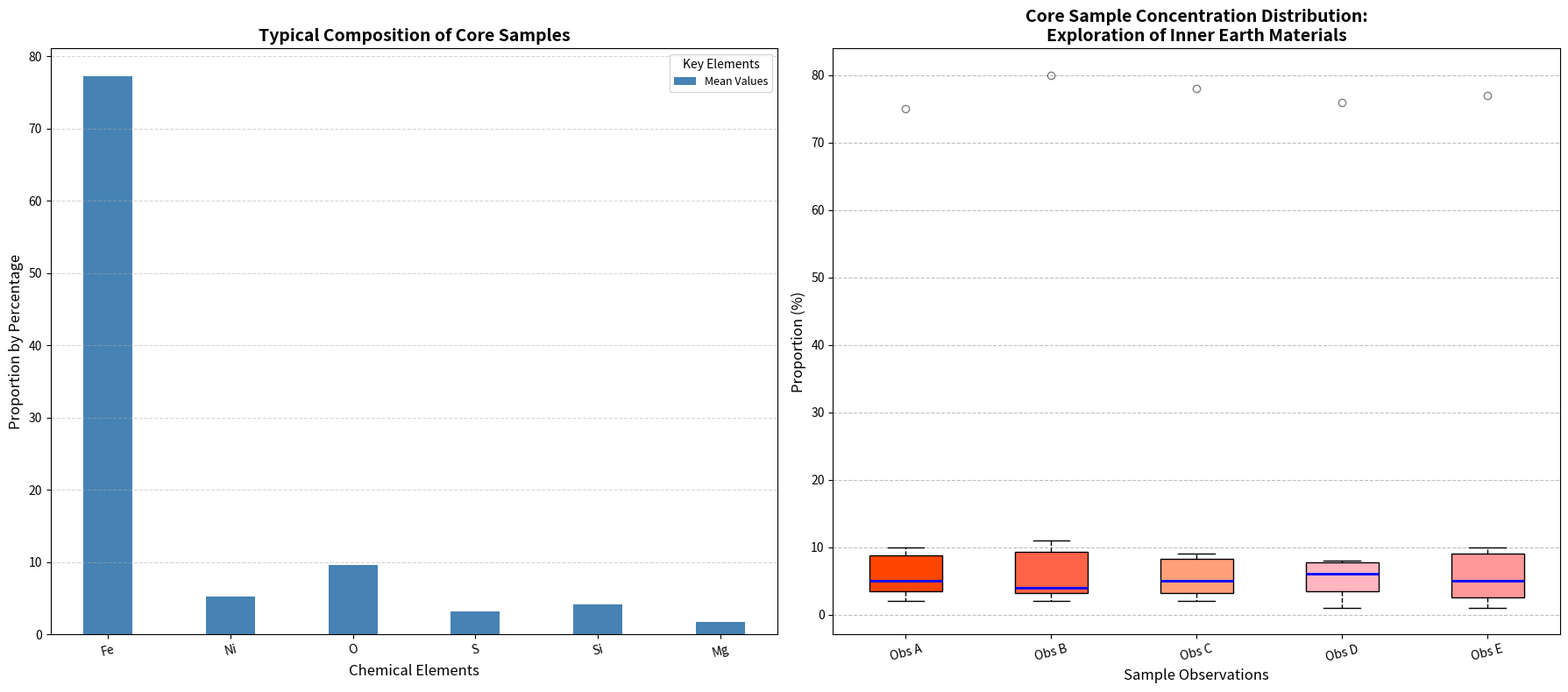

Write Python code to recreate this figure.
import matplotlib.pyplot as plt
import numpy as np

elements = ['Iron', 'Nickel', 'Oxygen', 'Sulfur', 'Silicon', 'Magnesium']
core_sample_A = [75, 5, 10, 3, 5, 2]
core_sample_B = [80, 4, 11, 2, 4, 3]
core_sample_C = [78, 6, 9, 4, 3, 2]
core_sample_D = [76, 5, 8, 3, 7, 1]
core_sample_E = [77, 6, 10, 4, 2, 1]

data = [core_sample_A, core_sample_B, core_sample_C, core_sample_D, core_sample_E]
average_concentration = np.mean(data, axis=0)

fig, (ax1, ax2) = plt.subplots(1, 2, figsize=(18, 8))

x = np.arange(len(elements))
width = 0.4
ax1.bar(x, average_concentration, width, label='Mean Values', color='#4682B4')
ax1.set_title("Typical Composition of Core Samples", fontsize=14, fontweight='bold')
ax1.set_ylabel("Proportion by Percentage", fontsize=12)
ax1.set_xlabel("Chemical Elements", fontsize=12)
ax1.set_xticks(x)
ax1.set_xticklabels(['Fe', 'Ni', 'O', 'S', 'Si', 'Mg'], fontsize=10, rotation=15)
ax1.legend(title="Key Elements", fontsize=9, title_fontsize=10)
ax1.grid(axis='y', linestyle='--', alpha=0.5)

bp = ax2.boxplot(data, patch_artist=True, notch=False, widths=0.5,
                 boxprops=dict(facecolor='#ffcccb', color='black'),
                 whiskerprops=dict(color='black', linestyle='--'),
                 capprops=dict(color='black'),
                 medianprops=dict(color='blue', linewidth=2),
                 flierprops=dict(marker='o', color='black', alpha=0.5))

colors = ['#FF4500', '#FF6347', '#FFA07A', '#FFB6C1', '#FF9999']
for patch, color in zip(bp['boxes'], colors):
    patch.set(facecolor=color)

ax2.set_title("Core Sample Concentration Distribution:\nExploration of Inner Earth Materials",
              fontsize=14, fontweight='bold')
ax2.set_ylabel("Proportion (%)", fontsize=12)
ax2.set_xlabel("Sample Observations", fontsize=12)
ax2.set_xticklabels(["Obs A", "Obs B", "Obs C", "Obs D", "Obs E"],
                    fontsize=10, rotation=15)
ax2.yaxis.grid(True, linestyle='--', which='major', color='grey', alpha=0.5)

plt.tight_layout()
plt.show()
